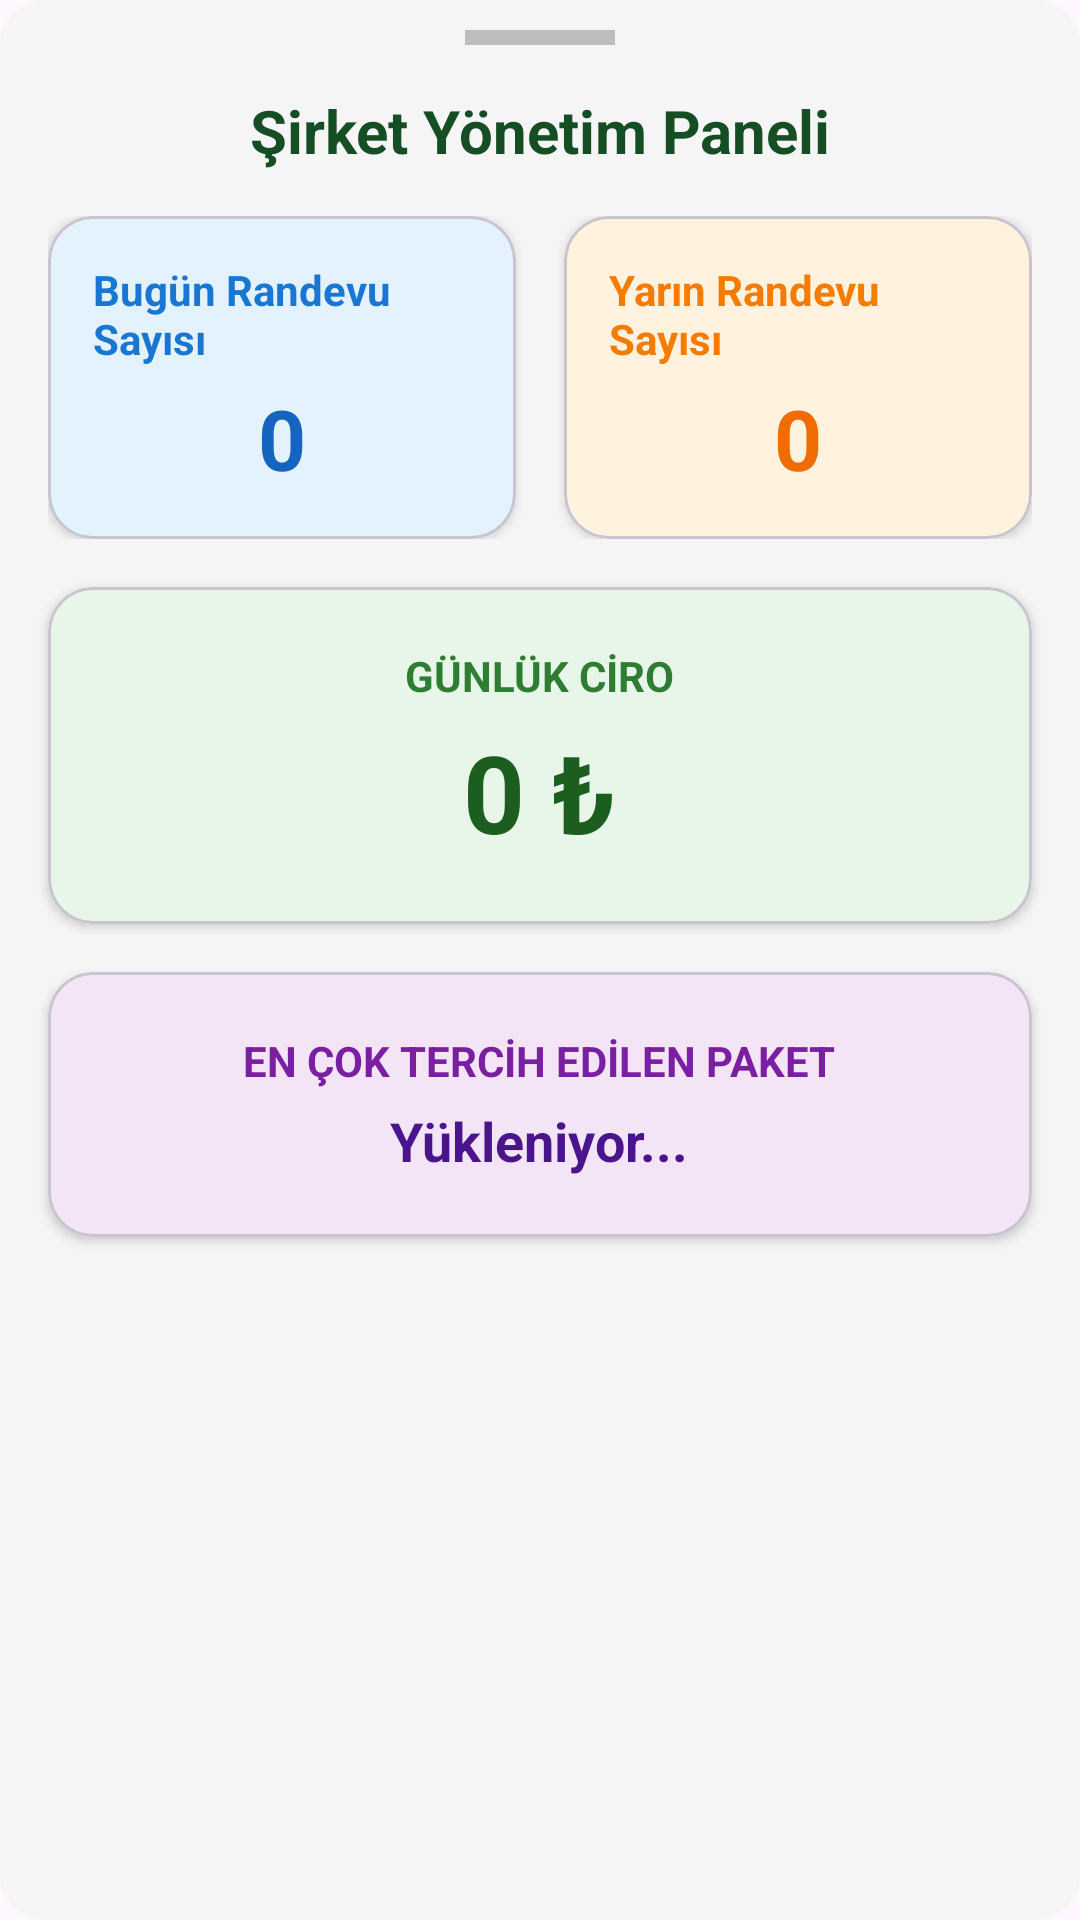

Write the Android layout XML for this screen, with the resource values it uses.
<!-- AndroidManifest.xml: application theme Theme.OtoCheck -->
<!-- res/layout/fragment_sirket_istatistik_.xml -->
<?xml version="1.0" encoding="utf-8"?>
<LinearLayout
    xmlns:android="http://schemas.android.com/apk/res/android"
    xmlns:app="http://schemas.android.com/apk/res-auto"
    android:layout_width="match_parent"
    android:layout_height="wrap_content"
    android:orientation="vertical"
    android:background="@drawable/bg_modern_kutu"
    android:paddingTop="10dp"
    android:paddingBottom="20dp">


    <View
        android:layout_width="50dp"
        android:layout_height="5dp"
        android:layout_gravity="center_horizontal"
        android:background="#BDBDBD"
        android:layout_marginBottom="15dp" />

    <TextView
        android:layout_width="match_parent"
        android:layout_height="wrap_content"
        android:text="Şirket Yönetim Paneli"
        android:textColor="@color/ana_yesil"
        android:textSize="20sp"
        android:textStyle="bold"
        android:textAlignment="center"
        android:layout_marginBottom="15dp" />

    <LinearLayout
        android:layout_width="match_parent"
        android:layout_height="wrap_content"
        android:orientation="horizontal"
        android:paddingHorizontal="16dp"
        android:layout_marginBottom="16dp">

        <com.google.android.material.card.MaterialCardView
            android:layout_width="0dp"
            android:layout_height="wrap_content"
            android:layout_weight="1"
            android:layout_marginEnd="8dp"
            app:cardCornerRadius="15dp"
            app:cardElevation="2dp">

            <LinearLayout
                android:layout_width="match_parent"
                android:layout_height="wrap_content"
                android:orientation="vertical"
                android:gravity="center"
                android:padding="15dp"
                android:background="#E3F2FD">

                <TextView
                    android:layout_width="wrap_content"
                    android:layout_height="wrap_content"
                    android:text="Bugün Randevu Sayısı"
                    android:textColor="#1976D2"
                    android:textSize="14sp"
                    android:textStyle="bold" />

                <TextView
                    android:id="@+id/tvBugunRandevu"
                    android:layout_width="wrap_content"
                    android:layout_height="wrap_content"
                    android:text="0"
                    android:textColor="#1565C0"
                    android:textSize="28sp"
                    android:textStyle="bold"
                    android:layout_marginTop="5dp" />
            </LinearLayout>
        </com.google.android.material.card.MaterialCardView>

        <com.google.android.material.card.MaterialCardView
            android:layout_width="0dp"
            android:layout_height="wrap_content"
            android:layout_weight="1"
            android:layout_marginStart="8dp"
            app:cardCornerRadius="15dp"
            app:cardElevation="2dp">

            <LinearLayout
                android:layout_width="match_parent"
                android:layout_height="wrap_content"
                android:orientation="vertical"
                android:gravity="center"
                android:padding="15dp"
                android:background="#FFF3E0">

                <TextView
                    android:layout_width="wrap_content"
                    android:layout_height="wrap_content"
                    android:text="Yarın Randevu Sayısı"
                    android:textColor="#F57C00"
                    android:textSize="14sp"
                    android:textStyle="bold" />

                <TextView
                    android:id="@+id/tvYarinRandevu"
                    android:layout_width="wrap_content"
                    android:layout_height="wrap_content"
                    android:text="0"
                    android:textColor="#EF6C00"
                    android:textSize="28sp"
                    android:textStyle="bold"
                    android:layout_marginTop="5dp" />
            </LinearLayout>
        </com.google.android.material.card.MaterialCardView>
    </LinearLayout>

    <com.google.android.material.card.MaterialCardView
        android:layout_width="match_parent"
        android:layout_height="wrap_content"
        android:layout_marginHorizontal="16dp"
        android:layout_marginBottom="16dp"
        app:cardCornerRadius="15dp"
        app:cardElevation="2dp">

        <LinearLayout
            android:layout_width="match_parent"
            android:layout_height="wrap_content"
            android:orientation="vertical"
            android:gravity="center"
            android:padding="20dp"
            android:background="#E8F5E9">

            <TextView
                android:layout_width="wrap_content"
                android:layout_height="wrap_content"
                android:text="GÜNLÜK CİRO"
                android:textColor="#2E7D32"
                android:textSize="14sp"
                android:textStyle="bold" />

            <TextView
                android:id="@+id/tvGunlukKazanc"
                android:layout_width="wrap_content"
                android:layout_height="wrap_content"
                android:text="0 ₺"
                android:textColor="#1B5E20"
                android:textSize="36sp"
                android:textStyle="bold"
                android:layout_marginTop="5dp" />
        </LinearLayout>
    </com.google.android.material.card.MaterialCardView>



    <com.google.android.material.card.MaterialCardView
        android:layout_width="match_parent"
        android:layout_height="wrap_content"
        android:layout_marginHorizontal="16dp"
        app:cardCornerRadius="15dp"
        app:cardElevation="2dp">

        <LinearLayout
            android:layout_width="match_parent"
            android:layout_height="wrap_content"
            android:orientation="vertical"
            android:gravity="center"
            android:padding="20dp"
            android:background="#F3E5F5">

            <TextView
                android:layout_width="wrap_content"
                android:layout_height="wrap_content"
                android:text="EN ÇOK TERCİH EDİLEN PAKET"
                android:textColor="#7B1FA2"
                android:textSize="14sp"
                android:textStyle="bold" />

            <TextView
                android:id="@+id/tvEnCokSatanPaket"
                android:layout_width="wrap_content"
                android:layout_height="wrap_content"
                android:text="Yükleniyor..."
                android:textColor="#4A148C"
                android:textSize="18sp"
                android:textStyle="bold"
                android:layout_marginTop="5dp"
                android:textAlignment="center" />
        </LinearLayout>
    </com.google.android.material.card.MaterialCardView>

</LinearLayout>
<!-- resources referenced by this layout -->
<resources>
  <color name="ana_yesil">#154E25</color>
  <!-- drawable bg_modern_kutu (drawable) -->
  <?xml version="1.0" encoding="utf-8"?>
  <shape xmlns:android="http://schemas.android.com/apk/res/android">
      <solid android:color="@color/kutu_arka_plan" />
      <corners android:radius="15dp" />
  </shape>
  <style name="Theme.OtoCheck" parent="Base.Theme.OtoCheck" />
  <color name="kutu_arka_plan">#F5F5F5</color>
  <style name="Base.Theme.OtoCheck" parent="Theme.Material3.DayNight.NoActionBar">
          
          
      </style>
</resources>
